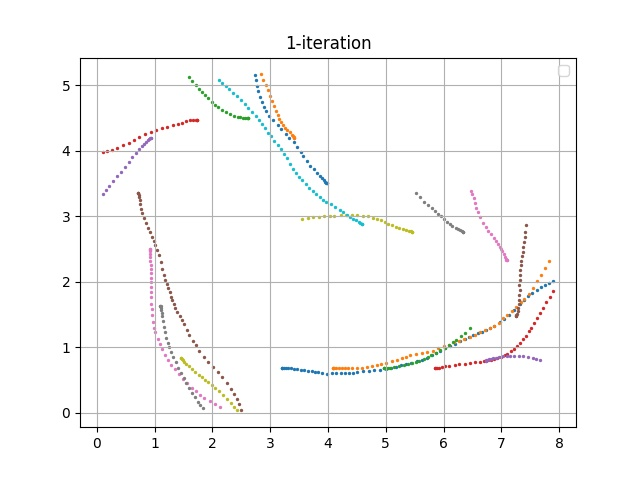

Data behind this chart, as committed beside it:
episode, steps, X, Y, yaw, steer, throttle, action, reward, done, all_wheels_on_track, progress, closest_waypoint, track_len, tstamp, episode_status, pause_duration
20, 1.0, 3.2, 0.6831, 0.187, -22.88, 2.0, [-22.880774386210952, 2.0], 0.0, False, True, 0.7912, 1, 17.71, 81.39, prepare, 0.0
20, 2.0, 3.2, 0.6831, 0.1833, -13.84, 2.0, [-13.842327662658324, 2.0], 3.125, False, True, 0.7906, 1, 17.71, 81.47, in_progress, 0.0
20, 3.0, 3.212, 0.6843, 0.5204, 21.58, 0.5, [21.57541707171338, 0.5], 0.001, False, True, 0.8625, 1, 17.71, 81.54, in_progress, 0.0
20, 4.0, 3.234, 0.6839, 0.2047, 9.459, 0.5, [9.459336465773283, 0.5], 0.001, False, True, 0.9843, 1, 17.71, 81.6, in_progress, 0.0
20, 5.0, 3.267, 0.6856, 0.5196, -19.53, 1.746, [-19.531479798571112, 1.7458037965023852], 3.76, False, True, 1.168, 1, 17.71, 81.68, in_progress, 0.0
20, 6.0, 3.302, 0.6859, 0.4512, -6.072, 1.65, [-6.071992247711265, 1.650498995200858], 3.904, False, True, 1.369, 2, 17.71, 81.74, in_progress, 0.0
20, 7.0, 3.355, 0.6828, -0.4304, -24.16, 0.8497, [-24.15709824513857, 0.8496862022411678], 0.001, False, True, 1.667, 2, 17.71, 81.81, in_progress, 0.0
20, 8.0, 3.42, 0.6776, -1.54, -13.63, 0.5, [-13.629816196886907, 0.5], 0.001, False, True, 2.032, 2, 17.71, 81.87, in_progress, 0.0
20, 9.0, 3.471, 0.6697, -3.049, 30.0, 1.984, [30.0, 1.9839875496809305], 0.001, False, True, 2.324, 3, 17.71, 81.94, in_progress, 0.0
20, 10.0, 3.524, 0.6617, -4.262, -21.27, 0.7306, [-21.2719863873915, 0.730558711362547], 0.001, False, True, 2.623, 3, 17.71, 82, in_progress, 0.0
20, 11.0, 3.587, 0.6545, -4.95, 30.0, 1.504, [30.0, 1.5035990678273352], 0.001, False, True, 2.979, 4, 17.71, 82.07, in_progress, 0.0
20, 12.0, 3.652, 0.6449, -5.934, -2.139, 0.5, [-2.1390204367746612, 0.5], 0.001, False, True, 3.345, 4, 17.71, 82.13, in_progress, 0.0
20, 13.0, 3.721, 0.6376, -5.904, -28.49, 0.5, [-28.491987571163357, 0.5], 0.001, False, True, 3.733, 4, 17.71, 82.21, in_progress, 0.0
20, 14.0, 3.775, 0.6286, -6.675, 13.56, 2.0, [13.555038431782165, 2.0], 2.981, False, True, 4.039, 5, 17.71, 82.28, in_progress, 0.0
20, 15.0, 3.827, 0.6176, -7.859, 30.0, 2.0, [30.0, 2.0], 0.001, False, True, 4.331, 5, 17.71, 82.34, in_progress, 0.0
20, 16.0, 3.899, 0.6075, -7.856, 14.35, 2.0, [14.349723239500072, 2.0], 2.925, False, True, 4.739, 6, 17.71, 82.41, in_progress, 0.0
20, 17.0, 3.982, 0.6008, -6.888, 17.31, 0.5, [17.313954173122383, 0.5], 0.001, False, True, 5.21, 6, 17.71, 82.47, in_progress, 0.0
20, 18.0, 4.065, 0.6027, -4.22, -0.7071, 1.709, [-0.7070781880488539, 1.7086406553183497], 3.617, False, True, 5.674, 7, 17.71, 82.54, in_progress, 0.0
20, 19.0, 4.147, 0.6075, -1.832, -16.28, 0.6304, [-16.28219778593806, 0.630414241745769], 0.001, False, True, 6.137, 7, 17.71, 82.61, in_progress, 0.0
20, 20.0, 4.226, 0.6073, -1.403, -15.66, 0.5, [-15.661409235119889, 0.5], 0.001, False, True, 6.583, 8, 17.71, 82.67, in_progress, 0.0
20, 21.0, 4.298, 0.6056, -1.362, 16.4, 0.5944, [16.395094753394154, 0.5944091386515513], 0.001, False, True, 6.992, 8, 17.71, 82.74, in_progress, 0.0
20, 22.0, 4.359, 0.6072, -0.6543, 28.28, 1.871, [28.276729261305398, 1.8711117323531736], 3.286, False, True, 7.335, 9, 17.71, 82.81, in_progress, 0.0
20, 23.0, 4.425, 0.6136, 0.9477, 0.009469, 2.0, [0.009469067900521821, 2.0], 2.941, False, True, 7.711, 9, 17.71, 82.88, in_progress, 0.0
20, 24.0, 4.506, 0.626, 3.396, -1.972, 2.0, [-1.9716434146049586, 2.0], 2.973, False, True, 8.166, 10, 17.71, 82.94, in_progress, 0.0
20, 25.0, 4.602, 0.6384, 4.791, -23.88, 1.863, [-23.8771438601104, 1.863157938796514], 3.388, False, True, 8.709, 10, 17.71, 83, in_progress, 0.0
20, 26.0, 4.707, 0.646, 4.485, -12.4, 0.5, [-12.402108073070657, 0.5], 0.001, False, True, 9.299, 11, 17.71, 83.08, in_progress, 0.0
20, 27.0, 4.803, 0.6497, 3.483, 3.935, 1.505, [3.934541922918058, 1.505087186315071], 3.91, False, True, 9.842, 12, 17.71, 83.14, in_progress, 0.0
20, 28.0, 4.899, 0.6536, 3.051, 10.53, 1.161, [10.530992017891847, 1.160699477114861], 3.486, False, True, 10.39, 12, 17.71, 83.22, in_progress, 0.0
20, 29.0, 4.998, 0.6662, 4.64, 30.0, 1.388, [30.0, 1.3883705843082363], 3.904, False, True, 10.94, 13, 17.71, 83.28, in_progress, 0.0
20, 30.0, 5.085, 0.6838, 6.911, -30.0, 0.5, [-30.0, 0.5], 0.001, False, True, 11.43, 14, 17.71, 83.35, in_progress, 0.0
20, 31.0, 5.173, 0.7079, 9.795, -30.0, 2.0, [-30.0, 2.0], 0.001, False, True, 11.93, 14, 17.71, 83.41, in_progress, 0.0
20, 32.0, 5.257, 0.7268, 10.69, 5.849, 1.031, [5.848890495204415, 1.030547306239801], 3.103, False, True, 12.41, 15, 17.71, 83.47, in_progress, 0.0
20, 33.0, 5.343, 0.7435, 10.69, 6.591, 2.0, [6.591341944693113, 2.0], 2.969, False, True, 12.89, 15, 17.71, 83.54, in_progress, 0.0
20, 34.0, 5.441, 0.7683, 12.01, -16.79, 1.873, [-16.79246980358261, 1.8731217646620237], 3.261, False, True, 13.45, 16, 17.71, 83.59, in_progress, 0.0
20, 35.0, 5.537, 0.7896, 12.14, 30.0, 1.231, [30.0, 1.2306817829193617], 3.444, False, True, 13.99, 17, 17.71, 83.67, in_progress, 0.0
20, 36.0, 5.634, 0.8139, 12.77, 30.0, 0.7279, [30.0, 0.7279217842008298], 0.001, False, True, 14.54, 17, 17.71, 83.74, in_progress, 0.0
20, 37.0, 5.72, 0.8441, 14.95, 22.16, 1.014, [22.155261857237427, 1.0140433098534813], 2.748, False, True, 15.02, 18, 17.71, 83.81, in_progress, 0.0
20, 38.0, 5.798, 0.8781, 17.87, -30.0, 1.361, [-30.0, 1.360512870495819], 0.001, False, True, 15.46, 18, 17.71, 83.88, in_progress, 0.0
20, 39.0, 5.867, 0.9134, 20.62, -6.156, 1.14, [-6.155594628850761, 1.139817580901706], 2.912, False, True, 15.85, 19, 17.71, 83.94, in_progress, 0.0
20, 40.0, 5.94, 0.948, 22.08, -21.14, 1.561, [-21.137012771387, 1.5605813135302433], 0.001, False, True, 16.25, 19, 17.71, 84.01, in_progress, 0.0
20, 41.0, 6.028, 0.9852, 22.35, -15.98, 1.489, [-15.975963626969028, 1.4885844478513228], 0.001, False, True, 16.75, 20, 17.71, 84.07, in_progress, 0.0
20, 42.0, 6.119, 1.023, 22.3, 18.17, 1.252, [18.166801011097363, 1.2515676132964906], 0.001, False, False, 17.32, 20, 17.71, 84.14, in_progress, 0.0
20, 43.0, 6.198, 1.057, 22.72, -30.0, 1.469, [-30.0, 1.4693259757976054], 0.001, False, False, 17.89, 21, 17.71, 84.21, in_progress, 0.0
20, 44.0, 6.282, 1.098, 23.79, -19.18, 1.13, [-19.17950605852772, 1.1298623800769907], 0.001, False, False, 18.39, 22, 17.71, 84.27, in_progress, 0.0
20, 45.0, 6.371, 1.133, 22.84, -0.9206, 0.6772, [-0.9206326255042327, 0.6772219310352559], 0.001, False, False, 19.03, 23, 17.71, 84.33, in_progress, 0.0
20, 46.0, 6.448, 1.165, 22.89, -28.88, 1.187, [-28.883724533411172, 1.1873721498981453], 0.001, False, False, 20, 24, 17.71, 84.41, in_progress, 0.0
20, 47.0, 6.512, 1.192, 22.72, 26.24, 1.021, [26.243504427455065, 1.0208132241210768], 0.001, False, False, 20.81, 25, 17.71, 84.47, in_progress, 0.0
20, 48.0, 6.587, 1.219, 21.71, -9.637, 0.738, [-9.637329371512962, 0.7379519704250784], 0.001, False, False, 21.48, 25, 17.71, 84.54, in_progress, 0.0
20, 49.0, 6.659, 1.242, 20.67, 19.33, 2.0, [19.333271001620517, 2.0], 0.001, False, False, 22.17, 26, 17.71, 84.6, in_progress, 0.0
20, 50.0, 6.73, 1.266, 20.09, 30.0, 0.5, [30.0, 0.5], 0.001, False, False, 22.56, 27, 17.71, 84.67, in_progress, 0.0
20, 51.0, 6.8, 1.294, 20.08, -2.55, 1.951, [-2.5500518853834677, 1.951204536579207], 0.001, False, False, 23.34, 28, 17.71, 84.73, in_progress, 0.0
20, 52.0, 6.878, 1.329, 21.6, 30.0, 2.0, [30.0, 2.0], 0.001, False, False, 23.98, 28, 17.71, 84.81, in_progress, 0.0
20, 53.0, 6.976, 1.385, 24.82, 4.718, 2.0, [4.717699801809381, 2.0], 0.001, False, False, 24.67, 29, 17.71, 84.87, in_progress, 0.0
20, 54.0, 7.054, 1.438, 28.08, 17.92, 2.0, [17.9159315911147, 2.0], 0.001, False, True, 25.11, 30, 17.71, 84.9, in_progress, 0.0
20, 55.0, 7.139, 1.502, 31.53, 10.28, 0.5, [10.28197893431902, 0.5], 0.001, False, True, 25.71, 30, 17.71, 84.99, in_progress, 0.0
20, 56.0, 7.226, 1.576, 35.49, -0.8138, 1.886, [-0.813806123446259, 1.8857168827174595], 0.001, False, True, 26.3, 31, 17.71, 85.08, in_progress, 0.0
20, 57.0, 7.315, 1.66, 38.72, -30.0, 0.7631, [-30.0, 0.7631250301592027], 0.001, False, True, 26.8, 32, 17.71, 85.13, in_progress, 0.0
20, 58.0, 7.391, 1.726, 39.79, -11.5, 1.004, [-11.497510862113394, 1.0040331418703252], 0.001, False, True, 27.1, 32, 17.71, 85.2, in_progress, 0.0
20, 59.0, 7.465, 1.788, 39.72, -21.11, 0.656, [-21.11149989099238, 0.6559736601067472], 0.001, False, True, 27.39, 32, 17.71, 85.28, in_progress, 0.0
20, 60.0, 7.537, 1.838, 38.06, -30.0, 1.899, [-30.0, 1.8988388373198946], 2.715, False, True, 27.62, 33, 17.71, 85.34, in_progress, 0.0
... 549 more rows
